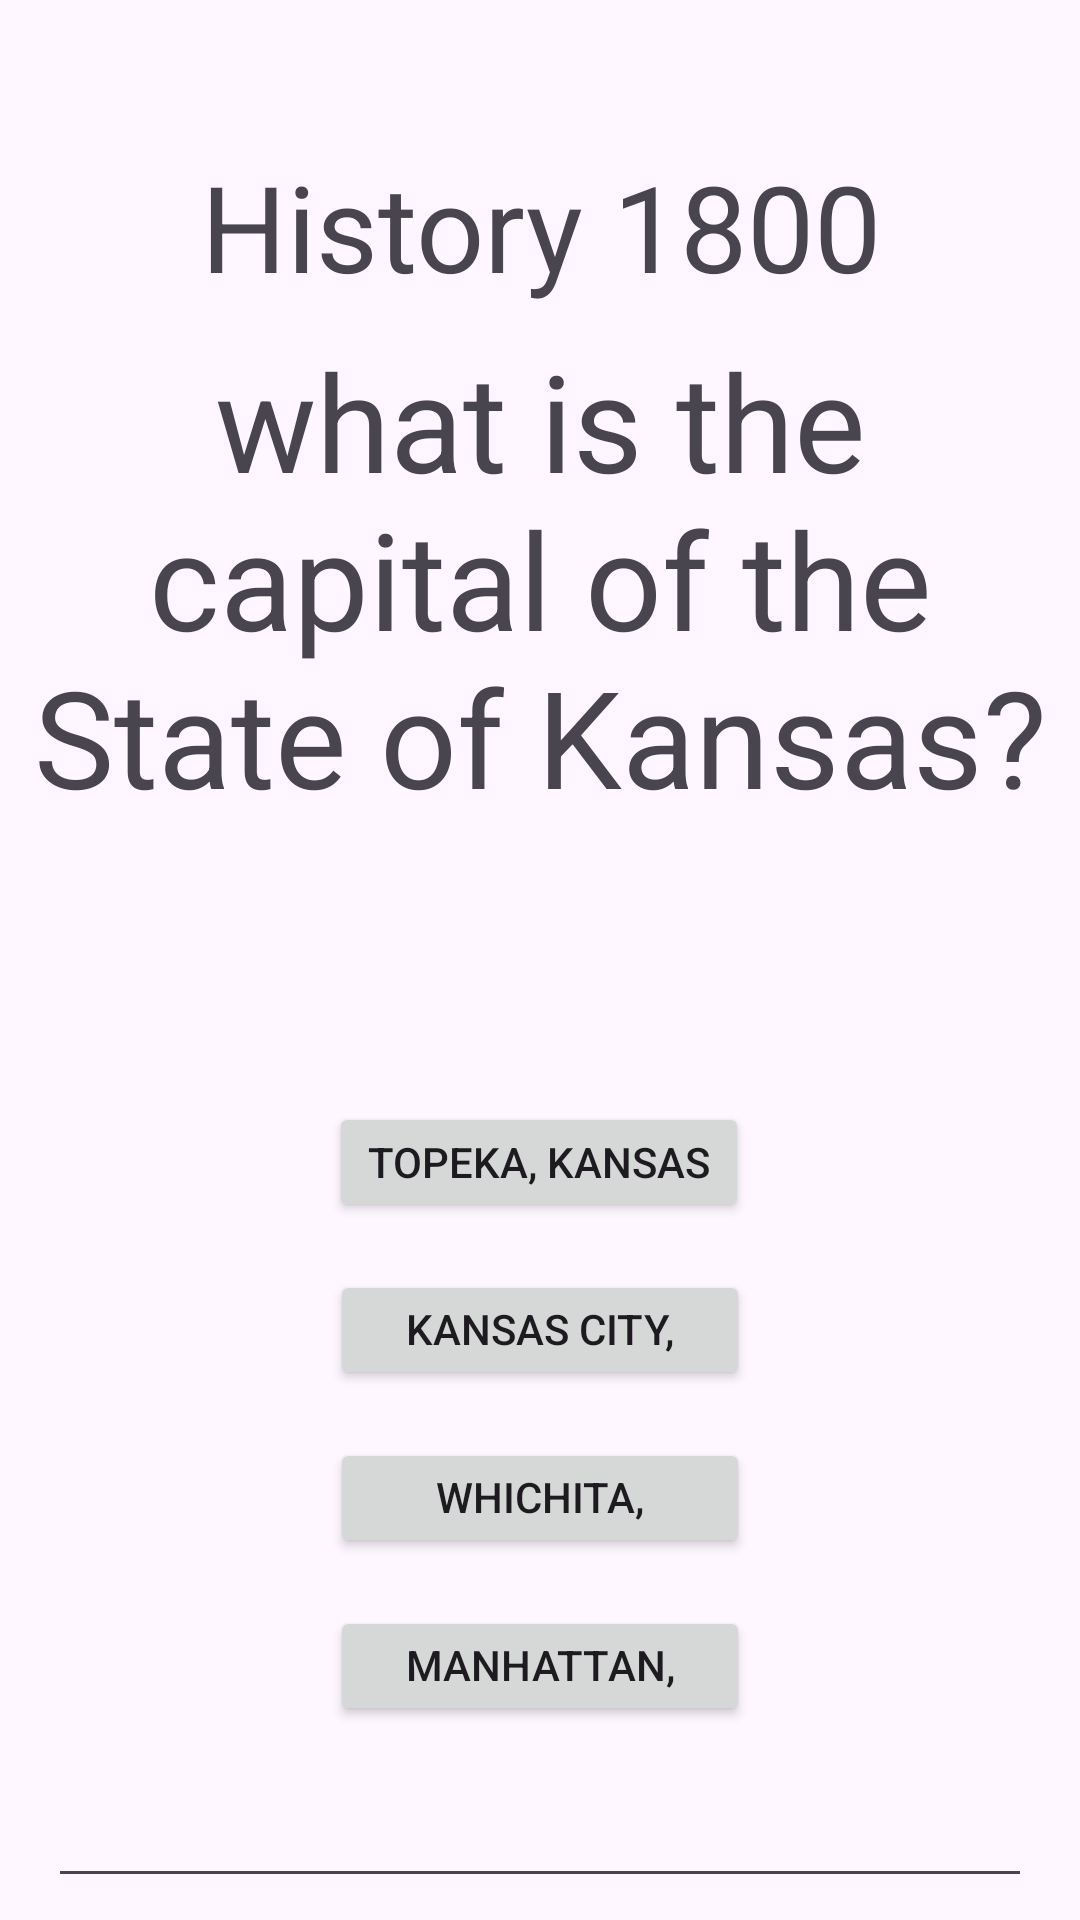

Android layout source for this screen:
<!-- AndroidManifest.xml: application theme Theme.Project1_S24 -->
<!-- res/layout/fragment_geography_u_s.xml -->
<?xml version="1.0" encoding="utf-8"?>
<androidx.constraintlayout.widget.ConstraintLayout
    xmlns:android="http://schemas.android.com/apk/res/android"
    xmlns:app="http://schemas.android.com/apk/res-auto"
    android:layout_width="match_parent"
    android:layout_height="match_parent">

    <TextView
        android:id="@+id/welcome_text"
        android:layout_width="match_parent"
        android:layout_height="wrap_content"
        android:layout_gravity="center_horizontal"
        android:layout_margin="8dp"
        android:text="@string/history_1800"
        android:textAlignment="center"
        android:textSize="40sp"
        app:layout_constraintBottom_toBottomOf="parent"
        app:layout_constraintEnd_toEndOf="parent"
        app:layout_constraintHorizontal_bias="1.0"
        app:layout_constraintStart_toStartOf="parent"
        app:layout_constraintTop_toTopOf="parent"
        app:layout_constraintVertical_bias="0.071" />

    <TextView
        android:id="@+id/question_text"
        android:layout_width="match_parent"
        android:layout_height="wrap_content"
        android:layout_margin="8dp"
        android:layout_marginTop="40dp"
        android:text="what is the capital of the State of Kansas?"
        android:textAlignment="center"
        android:textSize="45sp"
        app:layout_constraintEnd_toEndOf="parent"
        app:layout_constraintHorizontal_bias="0.0"
        app:layout_constraintStart_toStartOf="parent"
        app:layout_constraintTop_toBottomOf="@id/welcome_text" />

    <Button
        android:id="@+id/button_A"
        android:layout_width="140dp"
        android:layout_height="40dp"
        android:layout_marginTop="92dp"
        android:text="Topeka, Kansas"
        app:layout_constraintEnd_toEndOf="parent"
        app:layout_constraintHorizontal_bias="0.498"
        app:layout_constraintStart_toStartOf="parent"
        app:layout_constraintTop_toBottomOf="@+id/question_text" />

    <Button
        android:id="@+id/button_B"
        android:layout_width="140dp"
        android:layout_height="40dp"
        android:layout_marginTop="16dp"
        android:text="Kansas City, Kansas"
        app:layout_constraintEnd_toEndOf="parent"
        app:layout_constraintStart_toStartOf="parent"
        app:layout_constraintTop_toBottomOf="@+id/button_A" />
    <Button
        android:id="@+id/button_C"
        android:layout_width="140dp"
        android:layout_height="40dp"
        android:layout_marginTop="16dp"
        android:text="whichita, Kansas"
        app:layout_constraintEnd_toEndOf="parent"
        app:layout_constraintStart_toStartOf="parent"
        app:layout_constraintTop_toBottomOf="@+id/button_B" />
    <Button
        android:id="@+id/button_D"
        android:layout_width="140dp"
        android:layout_height="40dp"
        android:layout_marginTop="16dp"
        android:textAlignment="center"
        android:text="manhattan, Kansas"
        app:layout_constraintEnd_toEndOf="parent"
        app:layout_constraintStart_toStartOf="parent"
        app:layout_constraintTop_toBottomOf="@+id/button_C" />

    <EditText
        android:id="@+id/answer_text"
        android:layout_width="match_parent"
        android:layout_height="wrap_content"
        android:layout_margin="16dp"
        android:layout_marginTop="428dp"
        android:textAlignment="center"
        app:layout_constraintEnd_toEndOf="parent"
        app:layout_constraintHorizontal_bias="0.0"
        app:layout_constraintStart_toStartOf="parent"
        app:layout_constraintTop_toBottomOf="@id/button_D" />

</androidx.constraintlayout.widget.ConstraintLayout>
<!-- resources referenced by this layout -->
<resources>
  <string name="history_1800">History 1800</string>
  <style name="Theme.Project1_S24" parent="Base.Theme.Project1_S24" />
  <style name="Base.Theme.Project1_S24" parent="Theme.Material3.DayNight.NoActionBar">
          
          
      </style>
</resources>
